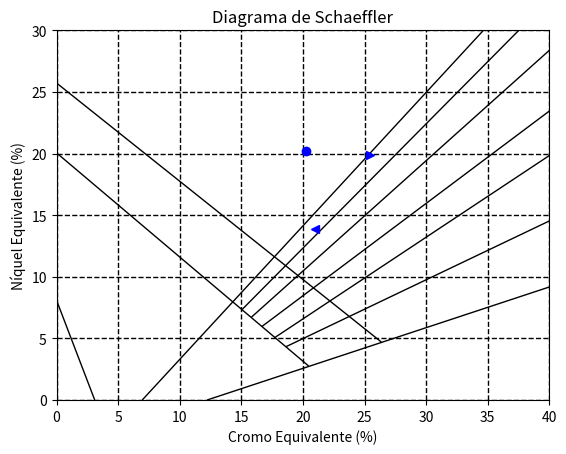

This figure's Python source:
# -*- coding: utf-8 -*-

import matplotlib
import matplotlib.pyplot as plt

aws_e309 = {'name': "AWS E309", 'type': "Eletrodo Austenítico", 'C': 0.200, 'Cu': 0.750, 'Cr': 24.000, 'Mn': 1.750, 'Mo': 0.750, 'Ni': 13.000, 'N': 0.000, 'Si':0.475, 'Others': 0.000}
aisi_316L = {'name': "AISI 316L", 'type': "Austenítico", 'C': 0.030, 'Cu': 0.000, 'Cr': 17.000, 'Mn': 2.000, 'Mo': 2.500, 'Ni': 12.000, 'N': 0.000, 'Si':1.000, 'Others': 0.000}

class Schaeffler:
    """ Class to calculate and generate Schaeffler Diagrams """
    def __init__(self, mb, ma, dilution=0.3):
        self.mb = mb
        self.ma = ma
        self.dilution = dilution
        # Lines of the diagram [(x0,y0), (x1, y1)]
        self.sf_lines = [[(3.1, 0), (0, 8.1)], [(20.46, 2.76), (0, 20.06)], [(12.23, 0), (40, 9.17)],\
         [(6.96, 0), (34.65, 30)], [(26.37, 4.70), (0, 25.73)], [(15.06, 7.34), (37.52, 30)],\
         [(15.82, 6.72), (40.0, 28.38)], [(16.68, 5.97), (40, 23.45)], [(17.74, 5.08), (40, 19.84)], [(18.64, 4.33), (40, 14.53)]]

    def calc_creq(self, material):
        creq = material['Cr'] + material['Mo'] + 1.5 * material['Si'] + 0.5 * material['Others']
        return creq

    def calc_nieq(self, material):
        nieq = material['Ni'] + 30 * material['C'] + 0.5 * material['Mn']
        return nieq

    def calc_weld(self):
        mb_creq = self.calc_creq(self.mb)
        mb_nieq = self.calc_creq(self.mb)
        ma_creq = self.calc_nieq(self.ma)
        ma_nieq = self.calc_nieq(self.ma)
        creq_weld = self.dilution*mb_creq + (1-self.dilution)*ma_creq
        nieq_weld = self.dilution*mb_nieq + (1-self.dilution)*ma_nieq
        return [creq_weld, nieq_weld]

    def weld(self):
        creq = [self.calc_creq(self.mb), self.calc_creq(self.ma)]
        nieq = [self.calc_nieq(self.mb), self.calc_nieq(self.ma)]
        weld = self.calc_weld()
        # Base Metal
        print("Metal de Base: {0}, Creq: {1:.1f}%, Nieq: {2:.1f}%, Tipo: {3}".format(aisi_316L['name'], creq[0], nieq[0], aisi_316L['type']))
        # Filler Metal
        print("Metal de Adição: {0}, Creq: {1:.1f}%, Nieq: {2:.1f}%, Tipo: {3}".format(aws_e309['name'], creq[1], nieq[1], aws_e309['type'])) 
        # Weld Metal (Welded Joint)
        print("Junta soldada: Creq: {0:.1f}%, Nieq: {1:.1f}%".format(weld[0], weld[1]))
        plot = Plot(creq, nieq, self.sf_lines)
        plot.create_plot(weld)

class Plot:
    def __init__(self, creq, nieq, sf_lines):
        # Load Graph BKG
        self.creq = creq
        self.nieq = nieq
        self.fig, self.ax = plt.subplots()
        self.sf_lines = sf_lines

    def create_plot(self, weld, show_lines=True):
        self.ax.grid(color='k', linestyle='--', linewidth=1)
        # Create background lines
        if show_lines:
            # Create a mplib collections from the lines points
            lc = matplotlib.collections.LineCollection(self.sf_lines, colors='k', linewidths=1)
            self.ax.add_collection(lc)
        plt.axis('scaled')
        plt.xlim(0,40) #<-- set the x axis limits
        plt.ylim(0,30) #<-- set the y axis limits
        self.ax.plot(self.creq[0], self.nieq[0], 'b<', label="Metal de Base")
        self.ax.plot(self.creq[1], self.nieq[1], 'b>', label="Metal de Adição")
        self.ax.set(xlabel='Cromo Equivalente (%)', ylabel='Níquel Equivalente (%)', title="Diagrama de Schaeffler")
        self.ax.plot(weld[0], weld[1], 'bo', label="Solda")
        plt.show()

    def add_plot(self, weld):
        self.ax.plot(weld[0], weld[1], 'bo', label="Solda")
        plt.show()
        
    def save_plot(self):
        self.fig.savefig("test.png", format='png', dpi=600, bbox_inches='tight')

if __name__ == '__main__':
    app = Schaeffler(aisi_316L, aws_e309, 0.3)
    app.weld()